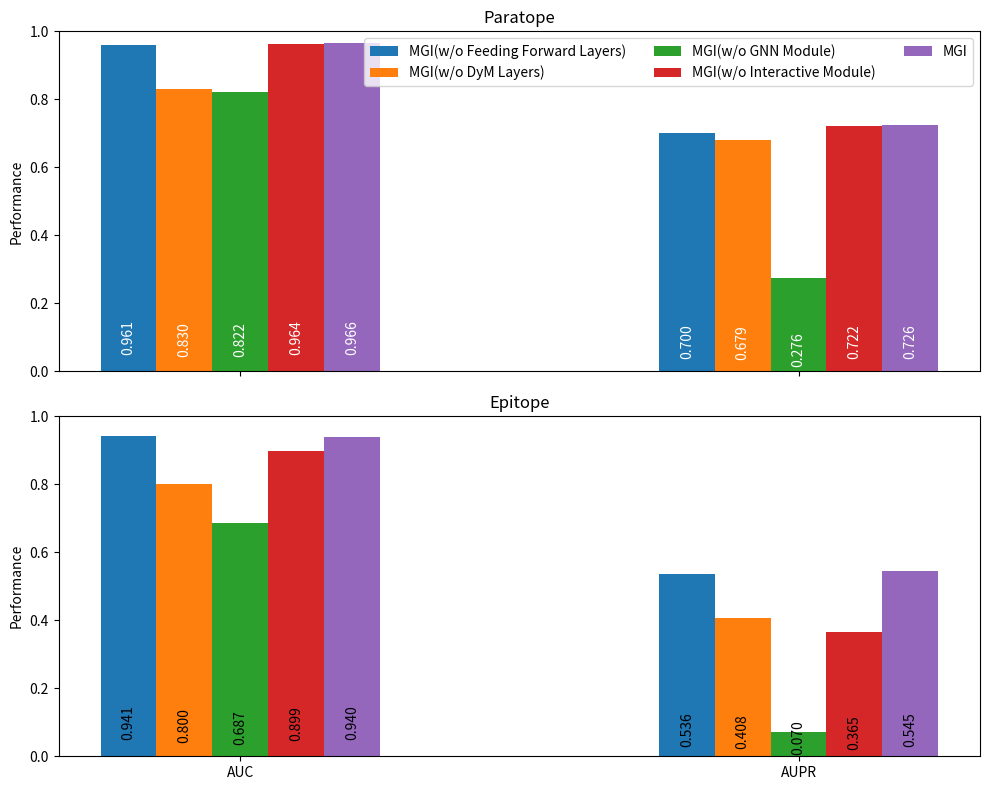

Python code for this plot:
import matplotlib.pyplot as plt
import numpy as np

def add_bar_labels_inside(rects, ax, fmt="{:.3f}", offset_ratio=0.05, color="black"):
    """
    Place a text label inside each bar near the bottom.

    Args:
        rects (list): List of matplotlib.patches.Rectangle objects (bars).
        ax (matplotlib.axes.Axes): The Axes object to draw the text on.
        fmt (str): Format string for bar labels.
        offset_ratio (float): Fraction of bar height to place the label above the bottom.
        color (str): Color of the text.
    """
    for rect in rects:
        height = rect.get_height()
        label_y = height * offset_ratio  # label position from bottom
        ax.annotate(fmt.format(height),
                    xy=(rect.get_x() + rect.get_width() / 2, label_y),
                    xytext=(0, 0),
                    textcoords="offset points",
                    ha="center", va="bottom",
                    rotation=90,
                    color=color)

def plot_grouped_bars(ax, data, metrics, variants, bar_width=0.08, group_gap_scale=0.8, y_max=1.0, title="", label_color="black"):
    """
    Plot grouped bars for a given dataset on the provided Axes object.
    
    Args:
        ax (matplotlib.axes.Axes): The Axes object to plot on.
        data (np.ndarray): Shape (n_metrics, n_variants).
        metrics (list): List of metric names (x-axis labels).
        variants (list): List of variant/model names (legend labels).
        bar_width (float): Width of each bar.
        group_gap_scale (float): Factor to scale the gap between metric groups (<1 reduces gap).
        y_max (float): Upper limit for the y-axis.
        title (str): Title for the subplot.
        label_color (str): Color for the text labels.
    """
    n_metrics, n_variants = data.shape
    # Generate x positions for each metric group, then scale to reduce the gap.
    x = np.arange(n_metrics) * group_gap_scale

    for i in range(n_variants):
        rects = ax.bar(
            x + i * bar_width,
            data[:, i],
            bar_width,
            label=variants[i]
        )
        add_bar_labels_inside(rects, ax, color=label_color)
    
    ax.set_title(title)
    # Center xticks relative to the group
    ax.set_xticks(x + (n_variants - 1) * bar_width / 2)
    ax.set_xticklabels(metrics)
    ax.set_ylim([0, y_max])
    ax.set_ylabel("Performance")

def main():
    # Define metrics and variants
    metrics = ["AUC", "AUPR"]
    variants = [
        "MGI(w/o Feeding Forward Layers)",
        "MGI(w/o DyM Layers)",
        "MGI(w/o GNN Module)",
        "MGI(w/o Interactive Module)",
        "MGI"
    ]

    # Example data for Paratope and Epitope
    paratope_data = np.array([
        [0.961, 0.830, 0.822, 0.964, 0.966],  # AUC
        [0.700, 0.679, 0.276, 0.722, 0.726]   # AUPR
    ])
    epitope_data = np.array([
        [0.941, 0.800, 0.687, 0.899, 0.940],  # AUC
        [0.536, 0.408, 0.070, 0.365, 0.545]   # AUPR
    ])

    # Create two subplots: one for Paratope and one for Epitope
    fig, (ax1, ax2) = plt.subplots(2, 1, figsize=(10, 8), sharex=True)

    # Plot Paratope data with narrower bars and reduced group gap
    plot_grouped_bars(ax1, paratope_data, metrics, variants, bar_width=0.08, group_gap_scale=0.8, y_max=1.0,
                      title="Paratope", label_color="white")  # Use white if bars are dark
    ax1.legend(ncol=3)

    # Plot Epitope data with narrower bars and reduced group gap
    plot_grouped_bars(ax2, epitope_data, metrics, variants, bar_width=0.08, group_gap_scale=0.8, y_max=1.0,
                      title="Epitope", label_color="black")
    
    plt.tight_layout()
    plt.show()

if __name__ == "__main__":
    main()

